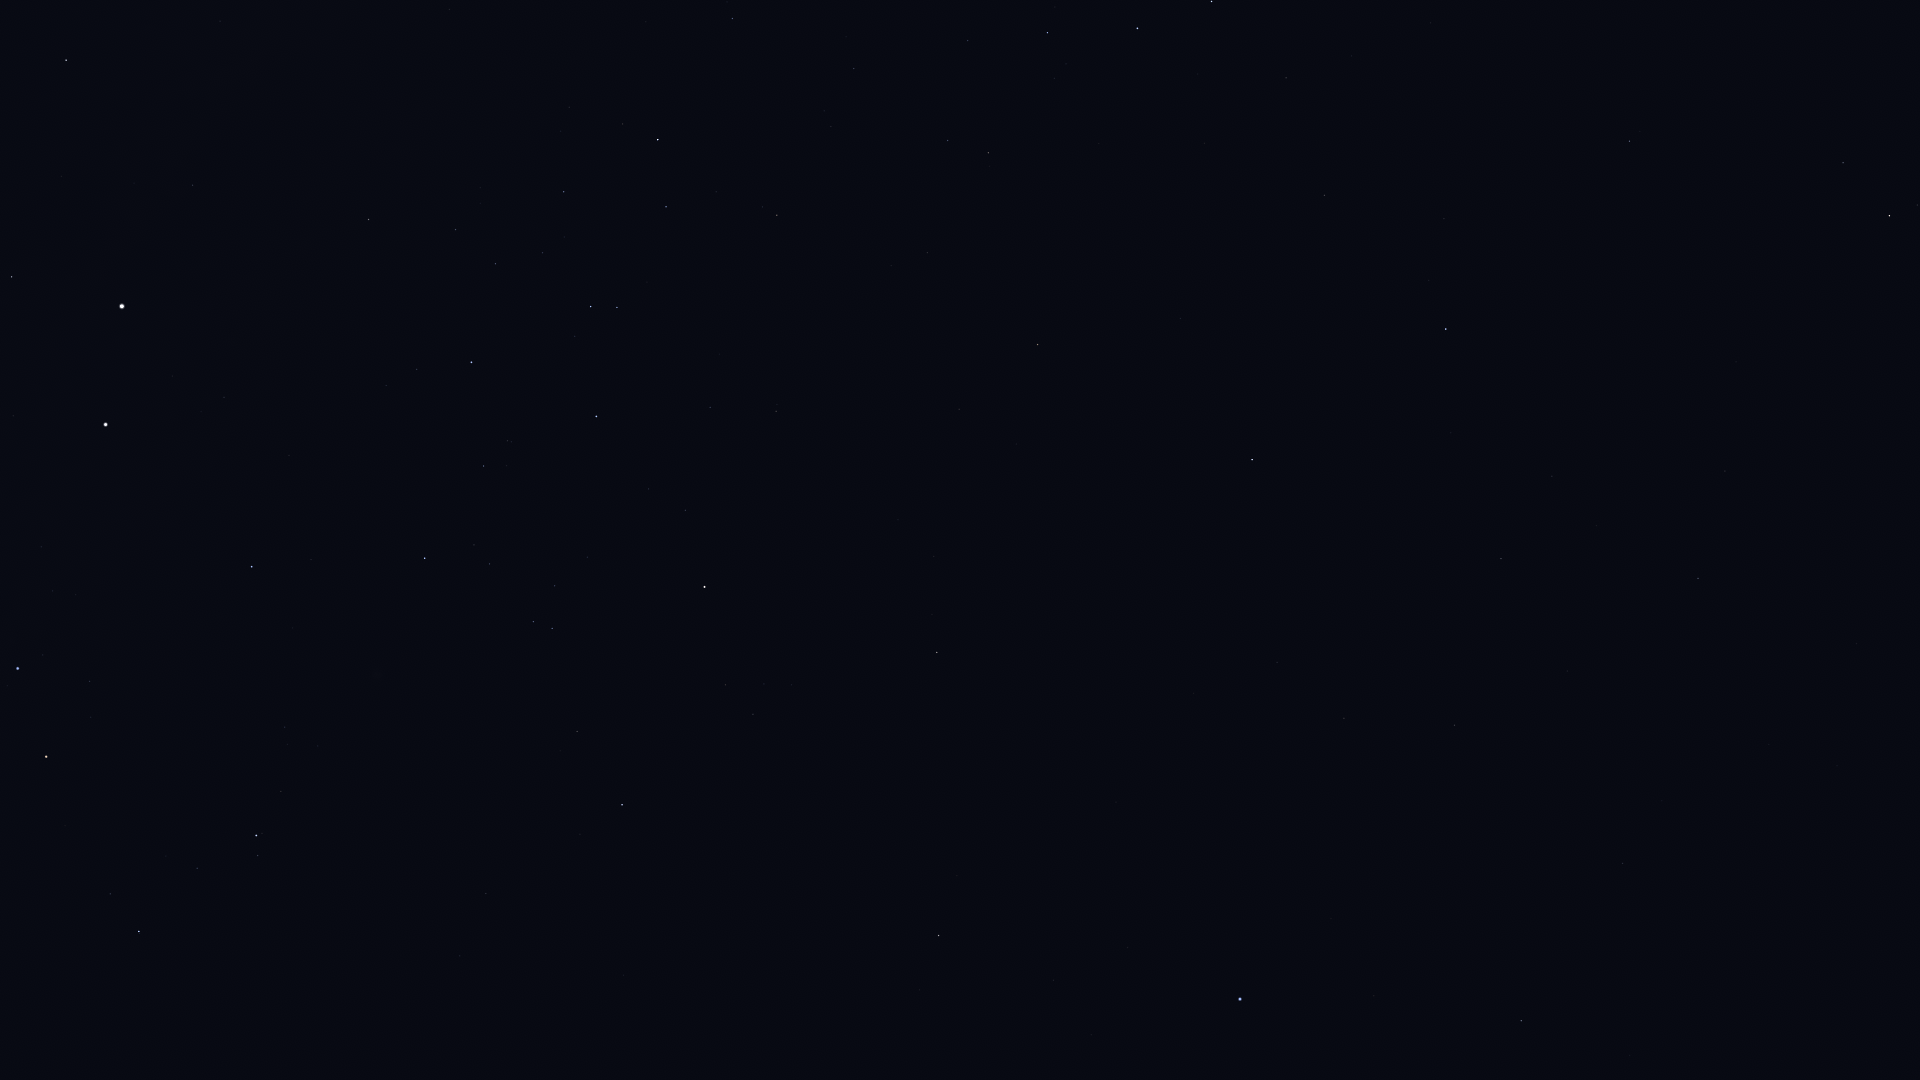

Data behind this chart, as committed beside it:
Star_ID, Name, X, Y
59196, HIP 59196, 139, 932
60823, HIP 60823, 197, 868
61084, Gacrux, 46, 757
62434, Mimosa, 18, 669
64166, HIP 64166, 919, 990
64962, HIP 64962, 939, 936
65109, HIP 65109, 622, 805
65474, Spica, 1240, 999
65936, HIP 65936, 577, 732
66047, Dofida, 391, 654
66249, Heze, 1521, 1021
66657, HIP 66657, 252, 567
67464, HIP 67464, 552, 629
67472, HIP 67472, 533, 622
68282, HIP 68282, 489, 564
68520, HIP 68520, 1623, 864
68702, Hadar, 106, 425
68895, HIP 68895, 937, 653
68933, Menkent, 704, 587
69415, HIP 69415, 932, 615
69427, Kang, 1344, 718
69701, Syrma, 1454, 725
69974, Khambalia, 1277, 663
70306, HIP 70306, 934, 557
70576, HIP 70576, 507, 441
70755, Elgafar, 1567, 671
71352, HIP 71352, 596, 417
71536, HIP 71536, 417, 369
71681, Toliman, 122, 306
71683, Rigil Kentaurus, 122, 306
71860, HIP 71860, 471, 362
71908, HIP 71908, 12, 277
72220, HIP 72220, 1698, 579
72339, Mönch, 1644, 559
72571, HIP 72571, 959, 409
72622, Zubenelgenubi, 1252, 460
73714, Brachium, 1038, 345
74395, HIP 74395, 369, 220
74785, Zubeneschamali, 1446, 329
74824, HIP 74824, 193, 185
75141, HIP 75141, 666, 207
75177, HIP 75177, 777, 215
75323, HIP 75323, 180, 164
76297, HIP 76297, 658, 140
76333, Zubenelhakrabi, 1324, 195
76552, HIP 76552, 623, 124
77070, Unukalhai, 1889, 216
77516, HIP 77516, 1629, 141
77634, HIP 77634, 854, 69
77853, HIP 77853, 1286, 78
77952, HIP 77952, 66, 60
78104, Iklil, 968, 41
78265, Fang, 1047, 33
78384, HIP 78384, 732, 19
78401, Dschubba, 1137, 28
78639, HIP 78639, 449, 10
78820, Acrab, 1212, 2
